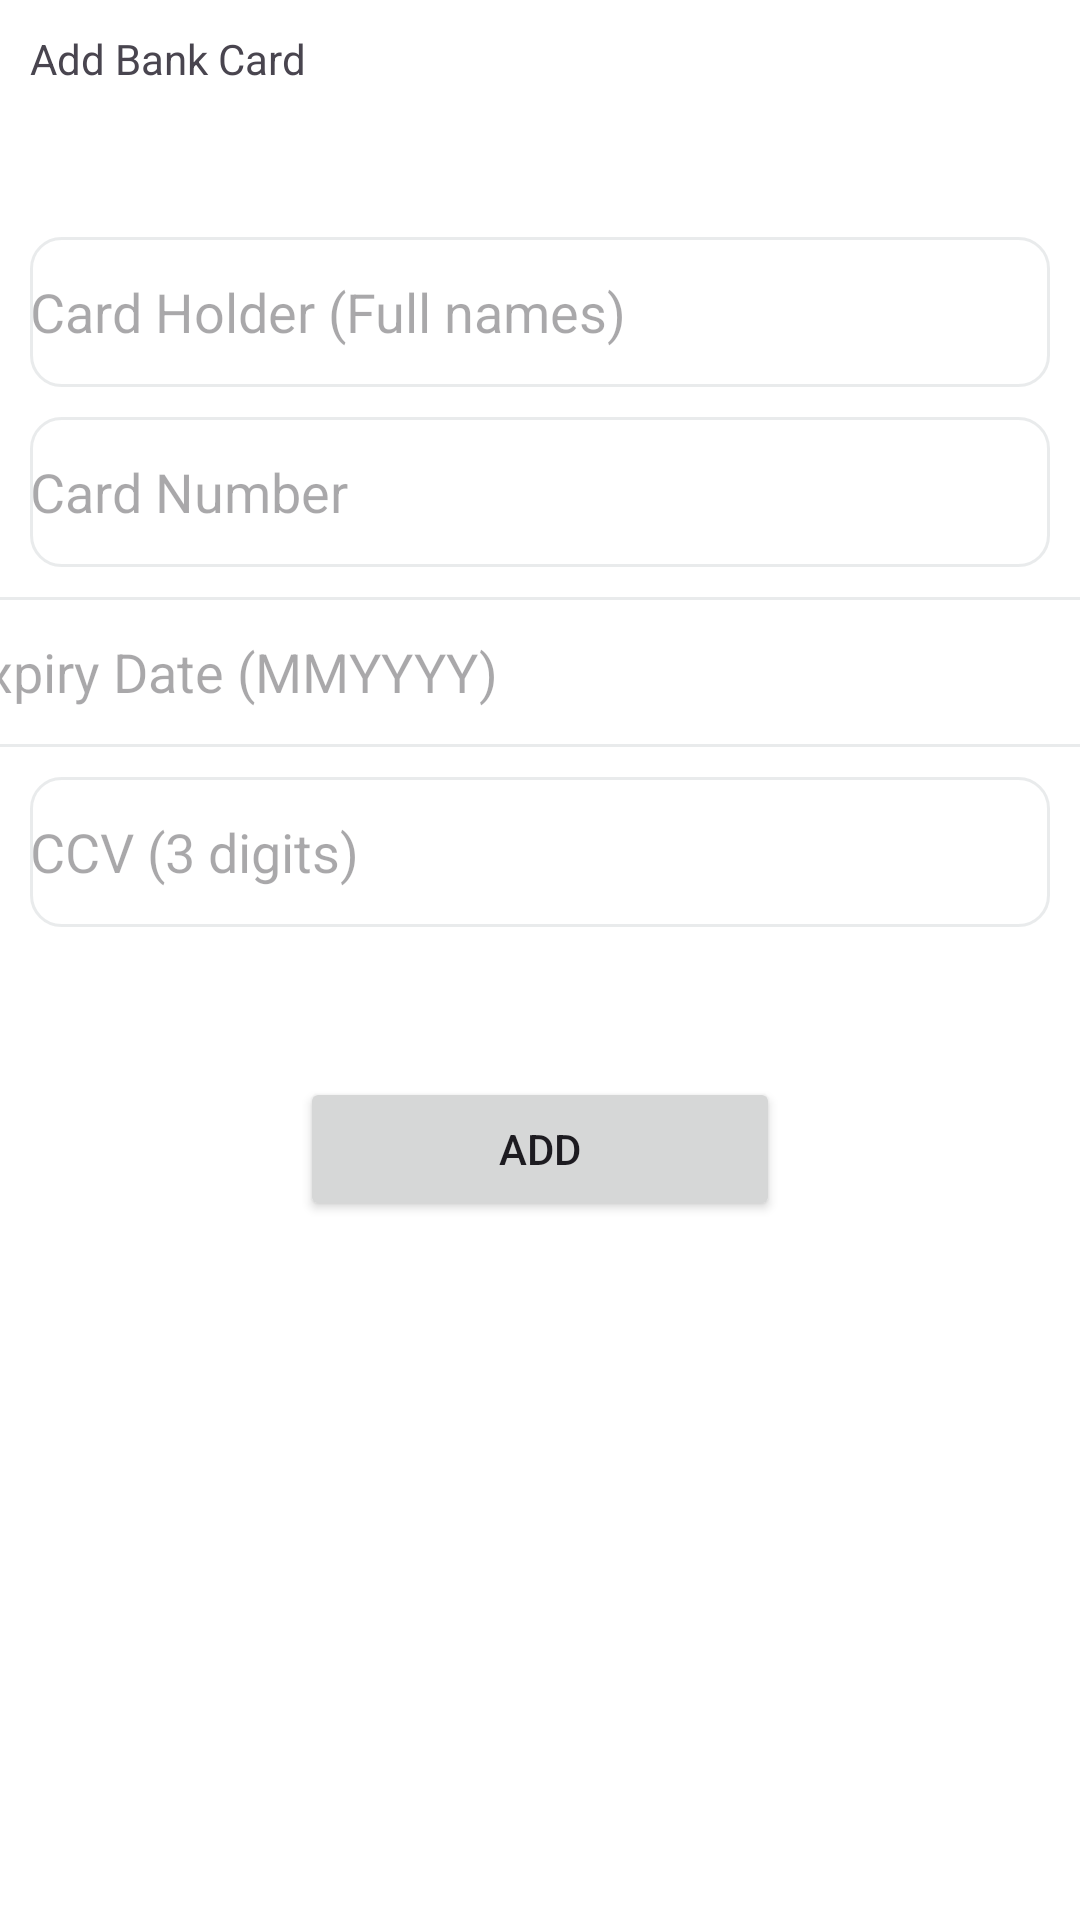

This screen was rendered from an Android layout file. Write that file and the resources it references.
<!-- AndroidManifest.xml: application theme Theme.Material3.Light.NoActionBar -->
<!-- res/layout/activity_card_payments.xml -->
<?xml version="1.0" encoding="utf-8"?>
<androidx.constraintlayout.widget.ConstraintLayout xmlns:android="http://schemas.android.com/apk/res/android"
    xmlns:app="http://schemas.android.com/apk/res-auto"
    xmlns:tools="http://schemas.android.com/tools"
    android:layout_width="match_parent"
    android:layout_height="match_parent"
    android:background="@color/theme"
    tools:context=".CardPaymentsActivity">

    <TextView
        android:id="@+id/lbAddBank"
        style="@style/normalBlackText"
        android:layout_width="wrap_content"
        android:layout_height="wrap_content"
        android:layout_marginStart="10dp"
        android:layout_marginTop="10dp"
        android:text="Add Bank Card"
        app:layout_constraintStart_toStartOf="parent"
        app:layout_constraintTop_toTopOf="parent" />

    <EditText
        android:id="@+id/edCardHolder"
        android:layout_width="0dp"
        android:layout_height="wrap_content"
        android:layout_marginStart="10dp"
        android:layout_marginTop="50dp"
        android:layout_marginEnd="10dp"
        android:background="@drawable/round_text_edit"
        android:ems="10"
        android:hint="Card Holder (Full names)"
        android:inputType="text"
        app:layout_constraintEnd_toEndOf="parent"
        app:layout_constraintStart_toStartOf="parent"
        app:layout_constraintTop_toBottomOf="@+id/lbAddBank" />

    <EditText
        android:id="@+id/edCardNumber"
        android:layout_width="0dp"
        android:layout_height="wrap_content"
        android:layout_marginStart="10dp"
        android:layout_marginTop="10dp"
        android:layout_marginEnd="10dp"
        android:background="@drawable/round_text_edit"
        android:ems="10"
        android:hint="Card Number"
        android:inputType="number"
        app:layout_constraintEnd_toEndOf="parent"
        app:layout_constraintStart_toStartOf="parent"
        app:layout_constraintTop_toBottomOf="@+id/edCardHolder" />

    <EditText
        android:id="@+id/edCardExpiryDate"
        android:layout_width="391dp"
        android:layout_height="wrap_content"
        android:layout_marginStart="10dp"
        android:layout_marginTop="10dp"
        android:layout_marginEnd="10dp"
        android:background="@drawable/round_text_edit"
        android:ems="10"
        android:hint="Expiry Date (MMYYYY)"
        android:inputType="number"
        app:layout_constraintEnd_toEndOf="parent"
        app:layout_constraintStart_toStartOf="parent"
        app:layout_constraintTop_toBottomOf="@+id/edCardNumber" />

    <EditText
        android:id="@+id/edCardCCV"
        android:layout_width="0dp"
        android:layout_height="wrap_content"
        android:layout_marginStart="10dp"
        android:layout_marginTop="10dp"
        android:layout_marginEnd="10dp"
        android:background="@drawable/round_text_edit"
        android:ems="10"
        android:hint="CCV (3 digits)"
        android:inputType="number"
        app:layout_constraintEnd_toEndOf="parent"
        app:layout_constraintStart_toStartOf="parent"
        app:layout_constraintTop_toBottomOf="@+id/edCardExpiryDate" />

    <Button
        android:id="@+id/btnAddCard"
        style="@style/greenButton"
        android:layout_width="0dp"
        android:layout_height="wrap_content"
        android:layout_marginStart="100dp"
        android:layout_marginTop="50dp"
        android:layout_marginEnd="100dp"
        android:onClick="onAddClicked"
        android:text="@string/button_add"
        app:layout_constraintEnd_toEndOf="parent"
        app:layout_constraintHorizontal_bias="0.0"
        app:layout_constraintStart_toStartOf="parent"
        app:layout_constraintTop_toBottomOf="@+id/edCardCCV" />
</androidx.constraintlayout.widget.ConstraintLayout>
<!-- resources referenced by this layout -->
<resources>
  <color name="theme">#FFFFFF</color>
  <!-- drawable round_text_edit (drawable) -->
  <?xml version="1.0" encoding="utf-8"?>
  <shape
      xmlns:android="http://schemas.android.com/apk/res/android"
      android:shape="rectangle">
  
      <stroke
          android:color="@color/items"
          android:width="1dp"/>
      <corners
          android:radius="10dp"/>
      <size
          android:height="50dp"/>
  </shape>
  <string name="button_add">Add</string>
  <color name="items">#CBE4E6E8</color>
</resources>
